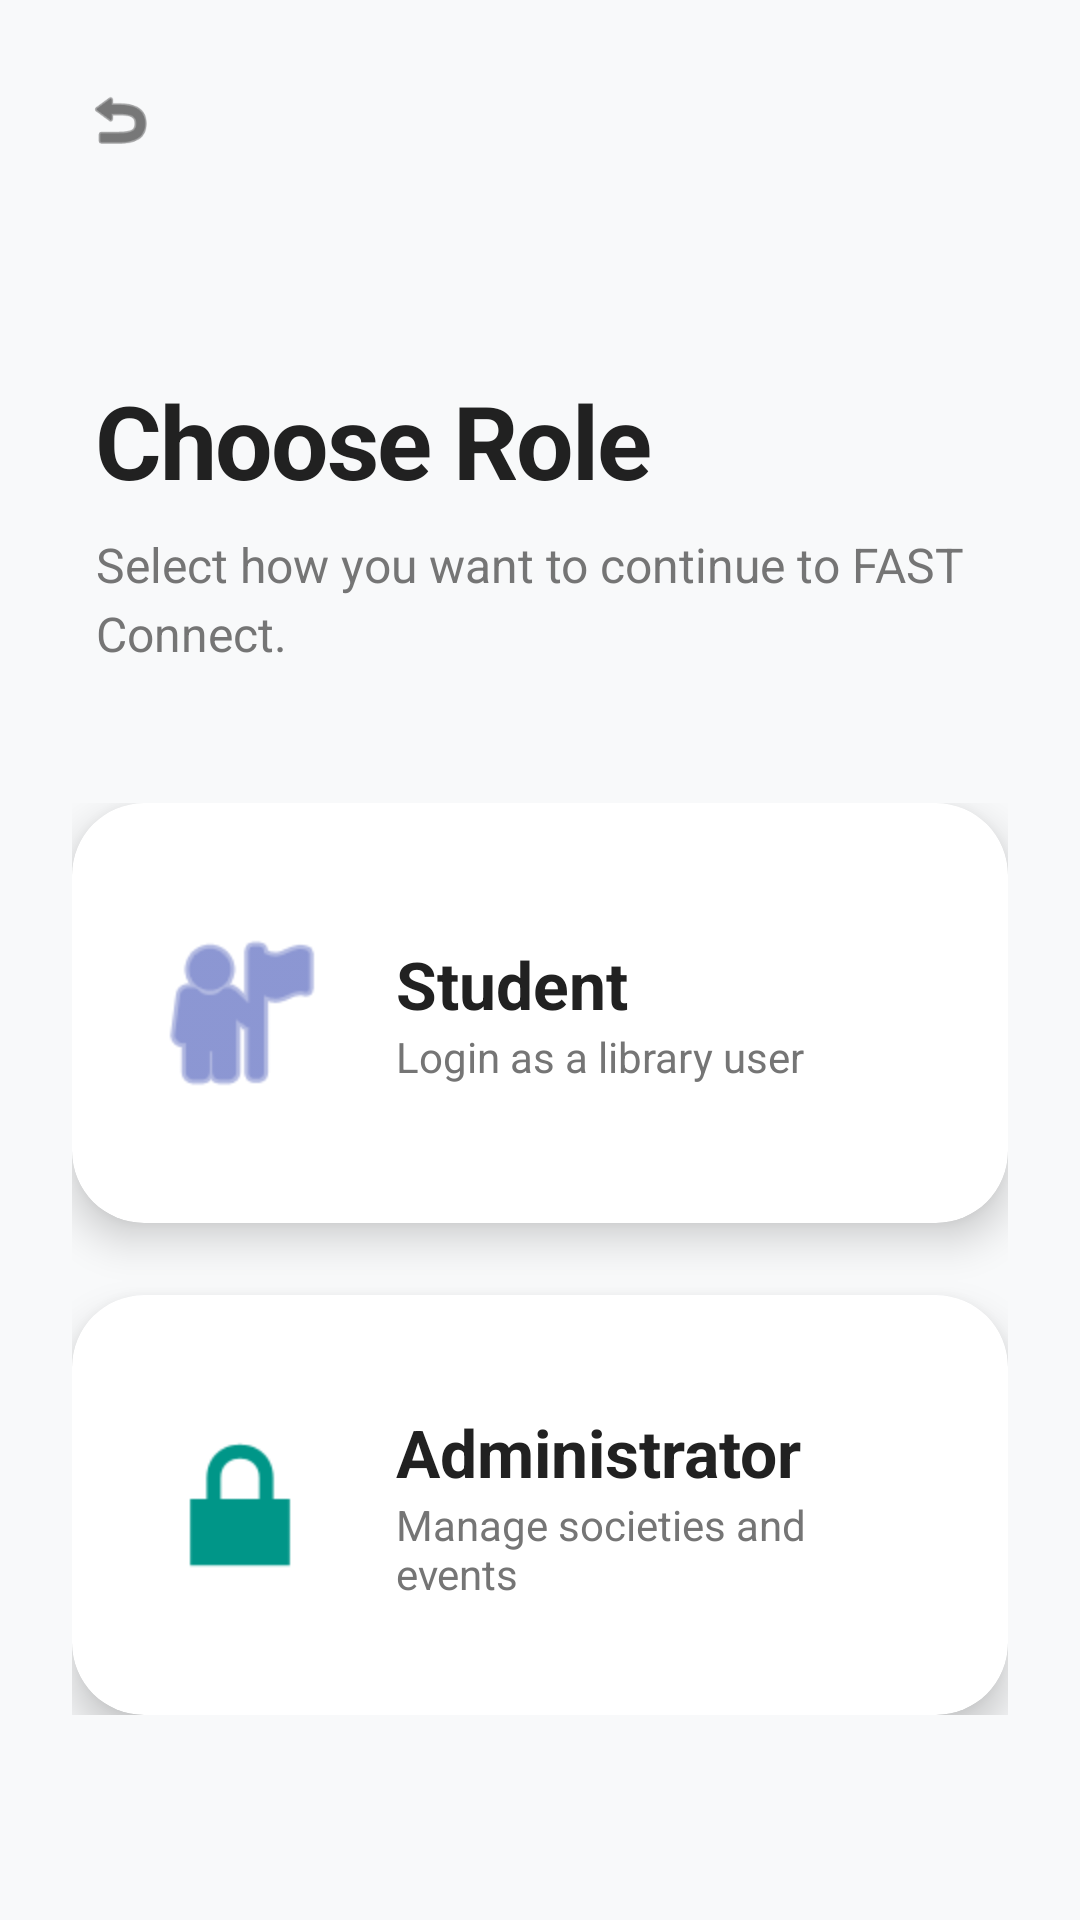

Layout XML and referenced resources for this Android screen:
<!-- AndroidManifest.xml: application theme Theme.FastConnect -->
<!-- res/layout/activity_role_selection.xml -->
<?xml version="1.0" encoding="utf-8"?>
<androidx.constraintlayout.widget.ConstraintLayout
    xmlns:android="http://schemas.android.com/apk/res/android"
    xmlns:app="http://schemas.android.com/apk/res-auto"
    android:layout_width="match_parent"
    android:layout_height="match_parent"
    android:background="#F8F9FA">

    
    <ImageView
        android:id="@+id/btnBackRole"
        android:layout_width="48dp"
        android:layout_height="48dp"
        android:layout_margin="16dp"
        android:padding="12dp"
        android:src="@android:drawable/ic_menu_revert"
        app:tint="#212121"
        app:layout_constraintStart_toStartOf="parent"
        app:layout_constraintTop_toTopOf="parent"
        android:background="?attr/selectableItemBackgroundBorderless"
        android:clickable="true"
        android:focusable="true"/>

    
    <View
        android:layout_width="160dp"
        android:layout_height="160dp"
        android:background="@drawable/bg_chips"
        android:backgroundTint="#203F51B5"
        app:layout_constraintEnd_toEndOf="parent"
        app:layout_constraintTop_toTopOf="parent"
        android:translationX="40dp"
        android:translationY="-40dp" />

    <LinearLayout
        android:id="@+id/headerLayout"
        android:layout_width="match_parent"
        android:layout_height="wrap_content"
        android:orientation="vertical"
        android:paddingHorizontal="32dp"
        android:layout_marginTop="60dp"
        app:layout_constraintTop_toBottomOf="@id/btnBackRole">

        <TextView
            android:layout_width="wrap_content"
            android:layout_height="wrap_content"
            android:text="Choose Role"
            android:textColor="#212121"
            android:textSize="34sp"
            android:textStyle="bold"
            android:letterSpacing="-0.02" />

        <TextView
            android:layout_width="wrap_content"
            android:layout_height="wrap_content"
            android:layout_marginTop="8dp"
            android:text="Select how you want to continue to FAST Connect."
            android:textColor="#757575"
            android:textSize="16sp"
            android:lineSpacingExtra="4dp" />
    </LinearLayout>

    <LinearLayout
        android:layout_width="match_parent"
        android:layout_height="wrap_content"
        android:orientation="vertical"
        android:paddingHorizontal="24dp"
        app:layout_constraintTop_toBottomOf="@id/headerLayout"
        app:layout_constraintBottom_toBottomOf="parent"
        app:layout_constraintVertical_bias="0.4">

        
        <com.google.android.material.card.MaterialCardView
            android:id="@+id/cardStudent"
            android:layout_width="match_parent"
            android:layout_height="140dp"
            android:layout_marginBottom="24dp"
            android:clickable="true"
            android:focusable="true"
            app:cardCornerRadius="24dp"
            app:cardElevation="8dp"
            app:strokeWidth="0dp"
            app:cardBackgroundColor="#FFFFFF"
            app:rippleColor="#333F51B5">

            <LinearLayout
                android:layout_width="match_parent"
                android:layout_height="match_parent"
                android:orientation="horizontal"
                android:gravity="center_vertical"
                android:padding="24dp">

                <ImageView
                    android:layout_width="64dp"
                    android:layout_height="64dp"
                    android:src="@android:drawable/ic_menu_myplaces"
                    app:tint="#3F51B5" />

                <LinearLayout
                    android:layout_width="wrap_content"
                    android:layout_height="wrap_content"
                    android:orientation="vertical"
                    android:layout_marginStart="20dp">

                    <TextView
                        android:layout_width="wrap_content"
                        android:layout_height="wrap_content"
                        android:text="Student"
                        android:textColor="#212121"
                        android:textSize="22sp"
                        android:textStyle="bold" />

                    <TextView
                        android:layout_width="wrap_content"
                        android:layout_height="wrap_content"
                        android:text="Login as a library user"
                        android:textColor="#757575"
                        android:textSize="14sp" />
                </LinearLayout>
            </LinearLayout>
        </com.google.android.material.card.MaterialCardView>

        
        <com.google.android.material.card.MaterialCardView
            android:id="@+id/cardAdmin"
            android:layout_width="match_parent"
            android:layout_height="140dp"
            android:clickable="true"
            android:focusable="true"
            app:cardCornerRadius="24dp"
            app:cardElevation="8dp"
            app:strokeWidth="0dp"
            app:cardBackgroundColor="#FFFFFF"
            app:rippleColor="#33009688">

            <LinearLayout
                android:layout_width="match_parent"
                android:layout_height="match_parent"
                android:orientation="horizontal"
                android:gravity="center_vertical"
                android:padding="24dp">

                <ImageView
                    android:layout_width="64dp"
                    android:layout_height="64dp"
                    android:src="@android:drawable/ic_lock_lock"
                    app:tint="#009688" />

                <LinearLayout
                    android:layout_width="wrap_content"
                    android:layout_height="wrap_content"
                    android:orientation="vertical"
                    android:layout_marginStart="20dp">

                    <TextView
                        android:layout_width="wrap_content"
                        android:layout_height="wrap_content"
                        android:text="Administrator"
                        android:textColor="#212121"
                        android:textSize="22sp"
                        android:textStyle="bold" />

                    <TextView
                        android:layout_width="wrap_content"
                        android:layout_height="wrap_content"
                        android:text="Manage societies and events"
                        android:textColor="#757575"
                        android:textSize="14sp" />
                </LinearLayout>
            </LinearLayout>
        </com.google.android.material.card.MaterialCardView>

    </LinearLayout>

</androidx.constraintlayout.widget.ConstraintLayout>
<!-- resources referenced by this layout -->
<resources>
  <style name="Theme.FastConnect" parent="Base.Theme.FastConnect" />
  <style name="Base.Theme.FastConnect" parent="Theme.Material3.DayNight.NoActionBar">
          
          
      </style>
</resources>
